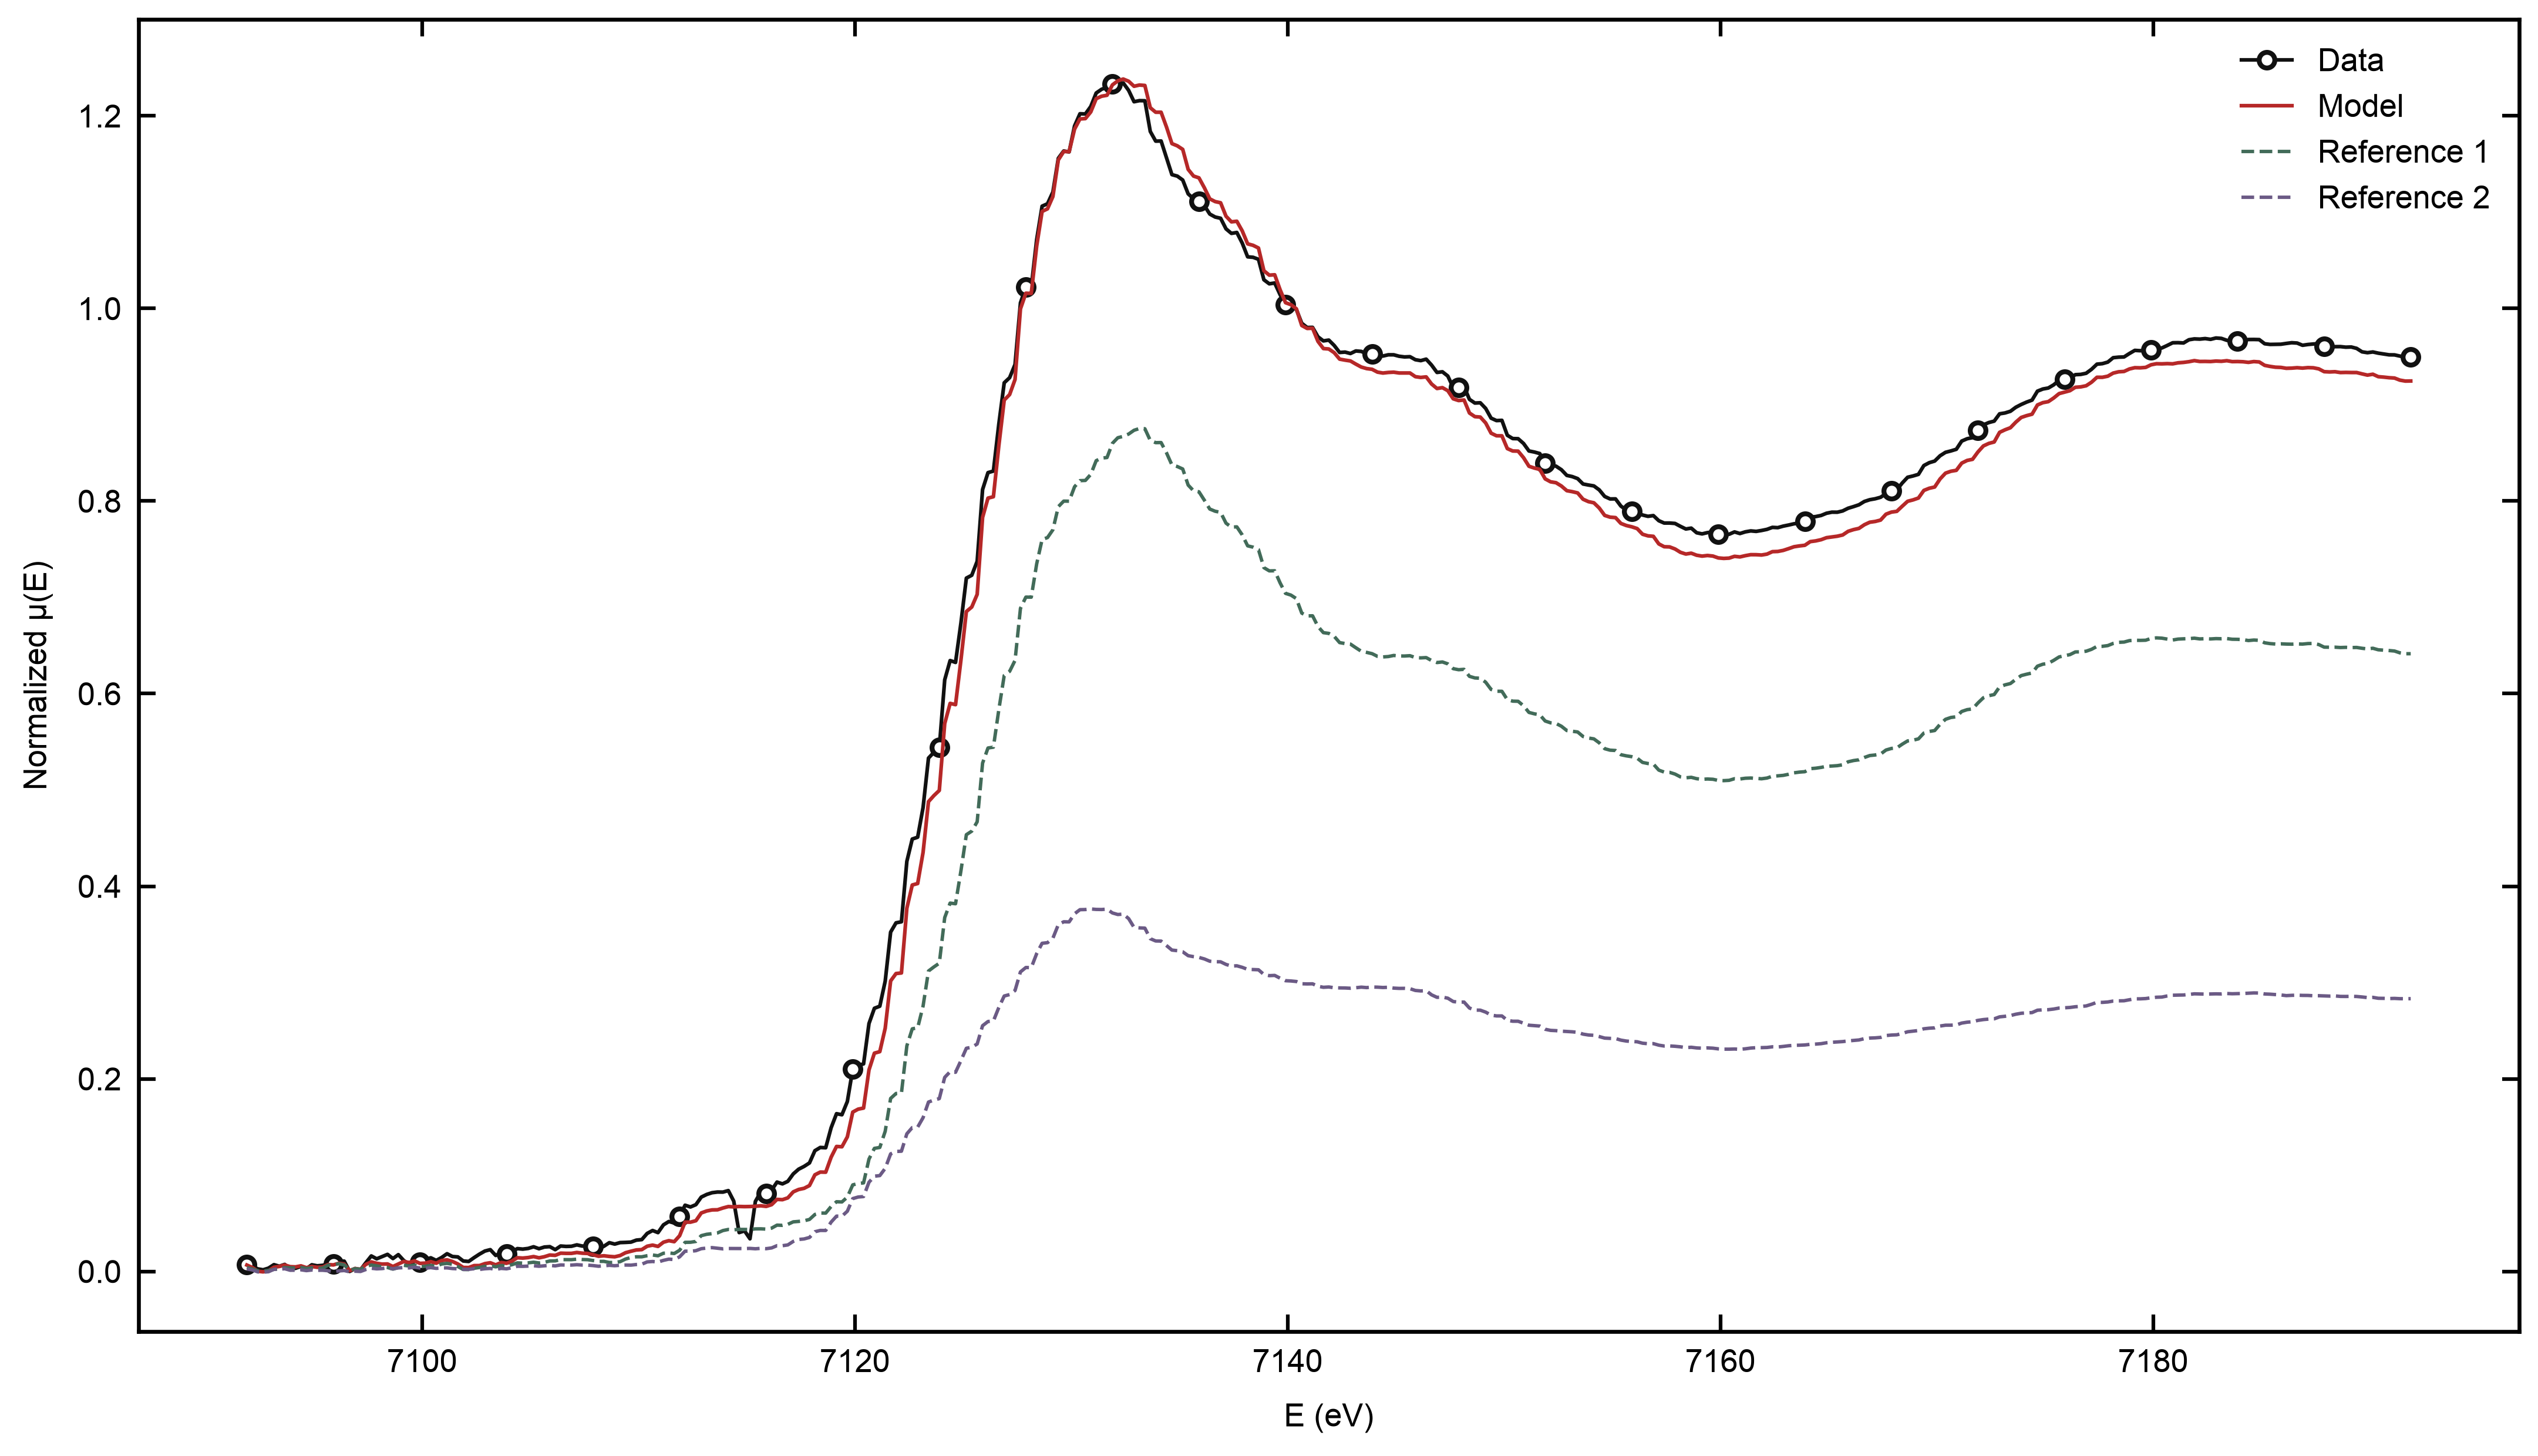

The data file committed next to this chart (first rows):
contribution_0 [1], contribution_1 [1], data [1], energy [eV], model [1], workflow_id, panel_id, dataset_ids, sample_names, source_snapshot_sha256
0.004034, 0.00254, 0.007153, 7092, 0.006574, wf_ced5d287f00b44a3b5c09726d98f92ed, F09-001-p01, ["s50_50"], ["50-50"], 
0.002483, 0.001548, 0.005553, 7092, 0.004031, wf_ced5d287f00b44a3b5c09726d98f92ed, F09-001-p01, ["s50_50"], ["50-50"], 
0.0006606, -0.0004927, 0.002614, 7092, 0.0001678, wf_ced5d287f00b44a3b5c09726d98f92ed, F09-001-p01, ["s50_50"], ["50-50"], 
0.0002954, -0.0007743, 0.001638, 7093, -0.000479, wf_ced5d287f00b44a3b5c09726d98f92ed, F09-001-p01, ["s50_50"], ["50-50"], 
0.0009678, -0.0003501, 0.003381, 7093, 0.0006177, wf_ced5d287f00b44a3b5c09726d98f92ed, F09-001-p01, ["s50_50"], ["50-50"], 
0.002095, 0.002145, 0.006999, 7093, 0.00424, wf_ced5d287f00b44a3b5c09726d98f92ed, F09-001-p01, ["s50_50"], ["50-50"], 
0.002854, 0.00228, 0.00534, 7093, 0.005135, wf_ced5d287f00b44a3b5c09726d98f92ed, F09-001-p01, ["s50_50"], ["50-50"], 
0.003885, 0.002759, 0.007238, 7094, 0.006643, wf_ced5d287f00b44a3b5c09726d98f92ed, F09-001-p01, ["s50_50"], ["50-50"], 
0.003735, 0.00117, 0.00234, 7094, 0.004905, wf_ced5d287f00b44a3b5c09726d98f92ed, F09-001-p01, ["s50_50"], ["50-50"], 
0.00345, 0.001229, 0.003214, 7094, 0.004679, wf_ced5d287f00b44a3b5c09726d98f92ed, F09-001-p01, ["s50_50"], ["50-50"], 
0.004116, 0.001654, 0.005205, 7094, 0.00577, wf_ced5d287f00b44a3b5c09726d98f92ed, F09-001-p01, ["s50_50"], ["50-50"], 
0.003048, 0.0008012, 0.002725, 7095, 0.003849, wf_ced5d287f00b44a3b5c09726d98f92ed, F09-001-p01, ["s50_50"], ["50-50"], 
0.003664, 0.001425, 0.006864, 7095, 0.005089, wf_ced5d287f00b44a3b5c09726d98f92ed, F09-001-p01, ["s50_50"], ["50-50"], 
0.003098, 0.001145, 0.005777, 7095, 0.004243, wf_ced5d287f00b44a3b5c09726d98f92ed, F09-001-p01, ["s50_50"], ["50-50"], 
0.003297, 0.001172, 0.006277, 7095, 0.004469, wf_ced5d287f00b44a3b5c09726d98f92ed, F09-001-p01, ["s50_50"], ["50-50"], 
0.006388, 0.0006832, 0.007646, 7096, 0.007071, wf_ced5d287f00b44a3b5c09726d98f92ed, F09-001-p01, ["s50_50"], ["50-50"], 
0.006928, -0.0002011, 0.007644, 7096, 0.006727, wf_ced5d287f00b44a3b5c09726d98f92ed, F09-001-p01, ["s50_50"], ["50-50"], 
0.007975, 0.0005053, 0.01051, 7096, 0.00848, wf_ced5d287f00b44a3b5c09726d98f92ed, F09-001-p01, ["s50_50"], ["50-50"], 
0.006668, 0.0008782, 0.01064, 7096, 0.007546, wf_ced5d287f00b44a3b5c09726d98f92ed, F09-001-p01, ["s50_50"], ["50-50"], 
0.001225, -0.0004903, -7.2893423384543036e-05, 7097, 0.0007347, wf_ced5d287f00b44a3b5c09726d98f92ed, F09-001-p01, ["s50_50"], ["50-50"], 
0.002786, 0.0001974, 0.002904, 7097, 0.002984, wf_ced5d287f00b44a3b5c09726d98f92ed, F09-001-p01, ["s50_50"], ["50-50"], 
0.002255, -0.0001048, 0.001597, 7097, 0.002151, wf_ced5d287f00b44a3b5c09726d98f92ed, F09-001-p01, ["s50_50"], ["50-50"], 
0.005335, 0.001962, 0.009032, 7097, 0.007297, wf_ced5d287f00b44a3b5c09726d98f92ed, F09-001-p01, ["s50_50"], ["50-50"], 
0.006591, 0.003255, 0.01605, 7098, 0.009846, wf_ced5d287f00b44a3b5c09726d98f92ed, F09-001-p01, ["s50_50"], ["50-50"], 
0.005733, 0.002653, 0.01305, 7098, 0.008387, wf_ced5d287f00b44a3b5c09726d98f92ed, F09-001-p01, ["s50_50"], ["50-50"], 
0.004632, 0.002923, 0.01537, 7098, 0.007555, wf_ced5d287f00b44a3b5c09726d98f92ed, F09-001-p01, ["s50_50"], ["50-50"], 
0.004028, 0.003707, 0.01769, 7098, 0.007734, wf_ced5d287f00b44a3b5c09726d98f92ed, F09-001-p01, ["s50_50"], ["50-50"], 
0.002352, 0.002702, 0.01333, 7099, 0.005054, wf_ced5d287f00b44a3b5c09726d98f92ed, F09-001-p01, ["s50_50"], ["50-50"], 
0.004034, 0.003624, 0.0174, 7099, 0.007657, wf_ced5d287f00b44a3b5c09726d98f92ed, F09-001-p01, ["s50_50"], ["50-50"], 
0.006325, 0.003942, 0.01128, 7099, 0.01027, wf_ced5d287f00b44a3b5c09726d98f92ed, F09-001-p01, ["s50_50"], ["50-50"], 
0.005602, 0.00362, 0.007507, 7099, 0.009222, wf_ced5d287f00b44a3b5c09726d98f92ed, F09-001-p01, ["s50_50"], ["50-50"], 
0.006506, 0.004379, 0.009981, 7100, 0.01089, wf_ced5d287f00b44a3b5c09726d98f92ed, F09-001-p01, ["s50_50"], ["50-50"], 
0.004817, 0.003488, 0.00925, 7100, 0.008305, wf_ced5d287f00b44a3b5c09726d98f92ed, F09-001-p01, ["s50_50"], ["50-50"], 
0.005303, 0.003313, 0.01224, 7100, 0.008615, wf_ced5d287f00b44a3b5c09726d98f92ed, F09-001-p01, ["s50_50"], ["50-50"], 
0.006194, 0.003909, 0.01411, 7100, 0.0101, wf_ced5d287f00b44a3b5c09726d98f92ed, F09-001-p01, ["s50_50"], ["50-50"], 
0.005347, 0.003133, 0.0114, 7101, 0.008479, wf_ced5d287f00b44a3b5c09726d98f92ed, F09-001-p01, ["s50_50"], ["50-50"], 
0.007655, 0.003579, 0.0144, 7101, 0.01123, wf_ced5d287f00b44a3b5c09726d98f92ed, F09-001-p01, ["s50_50"], ["50-50"], 
0.008354, 0.003658, 0.01836, 7101, 0.01201, wf_ced5d287f00b44a3b5c09726d98f92ed, F09-001-p01, ["s50_50"], ["50-50"], 
0.007343, 0.00295, 0.01546, 7101, 0.01029, wf_ced5d287f00b44a3b5c09726d98f92ed, F09-001-p01, ["s50_50"], ["50-50"], 
0.005047, 0.002659, 0.01504, 7102, 0.007705, wf_ced5d287f00b44a3b5c09726d98f92ed, F09-001-p01, ["s50_50"], ["50-50"], 
0.001948, 0.002146, 0.01081, 7102, 0.004095, wf_ced5d287f00b44a3b5c09726d98f92ed, F09-001-p01, ["s50_50"], ["50-50"], 
0.00187, 0.002124, 0.01031, 7102, 0.003994, wf_ced5d287f00b44a3b5c09726d98f92ed, F09-001-p01, ["s50_50"], ["50-50"], 
0.003228, 0.002779, 0.01428, 7102, 0.006007, wf_ced5d287f00b44a3b5c09726d98f92ed, F09-001-p01, ["s50_50"], ["50-50"], 
0.004023, 0.00203, 0.01794, 7103, 0.006053, wf_ced5d287f00b44a3b5c09726d98f92ed, F09-001-p01, ["s50_50"], ["50-50"], 
0.005315, 0.002752, 0.02113, 7103, 0.008066, wf_ced5d287f00b44a3b5c09726d98f92ed, F09-001-p01, ["s50_50"], ["50-50"], 
0.005875, 0.00309, 0.02259, 7103, 0.008965, wf_ced5d287f00b44a3b5c09726d98f92ed, F09-001-p01, ["s50_50"], ["50-50"], 
0.004736, 0.002017, 0.01656, 7103, 0.006752, wf_ced5d287f00b44a3b5c09726d98f92ed, F09-001-p01, ["s50_50"], ["50-50"], 
0.00611, 0.003094, 0.01939, 7104, 0.009204, wf_ced5d287f00b44a3b5c09726d98f92ed, F09-001-p01, ["s50_50"], ["50-50"], 
0.00572, 0.00268, 0.0181, 7104, 0.0084, wf_ced5d287f00b44a3b5c09726d98f92ed, F09-001-p01, ["s50_50"], ["50-50"], 
0.006934, 0.003805, 0.02037, 7104, 0.01074, wf_ced5d287f00b44a3b5c09726d98f92ed, F09-001-p01, ["s50_50"], ["50-50"], 
0.008854, 0.005329, 0.02366, 7104, 0.01418, wf_ced5d287f00b44a3b5c09726d98f92ed, F09-001-p01, ["s50_50"], ["50-50"], 
0.008585, 0.005239, 0.02314, 7105, 0.01382, wf_ced5d287f00b44a3b5c09726d98f92ed, F09-001-p01, ["s50_50"], ["50-50"], 
0.008876, 0.005494, 0.02383, 7105, 0.01437, wf_ced5d287f00b44a3b5c09726d98f92ed, F09-001-p01, ["s50_50"], ["50-50"], 
0.009521, 0.005872, 0.02556, 7105, 0.01539, wf_ced5d287f00b44a3b5c09726d98f92ed, F09-001-p01, ["s50_50"], ["50-50"], 
0.008758, 0.005327, 0.02354, 7105, 0.01408, wf_ced5d287f00b44a3b5c09726d98f92ed, F09-001-p01, ["s50_50"], ["50-50"], 
0.009431, 0.00581, 0.02531, 7106, 0.01524, wf_ced5d287f00b44a3b5c09726d98f92ed, F09-001-p01, ["s50_50"], ["50-50"], 
0.0108, 0.006213, 0.02568, 7106, 0.01701, wf_ced5d287f00b44a3b5c09726d98f92ed, F09-001-p01, ["s50_50"], ["50-50"], 
0.01093, 0.005717, 0.02257, 7106, 0.01665, wf_ced5d287f00b44a3b5c09726d98f92ed, F09-001-p01, ["s50_50"], ["50-50"], 
0.01223, 0.006688, 0.02635, 7106, 0.01892, wf_ced5d287f00b44a3b5c09726d98f92ed, F09-001-p01, ["s50_50"], ["50-50"], 
0.01217, 0.006563, 0.02593, 7107, 0.01873, wf_ced5d287f00b44a3b5c09726d98f92ed, F09-001-p01, ["s50_50"], ["50-50"], 
... 341 more rows
